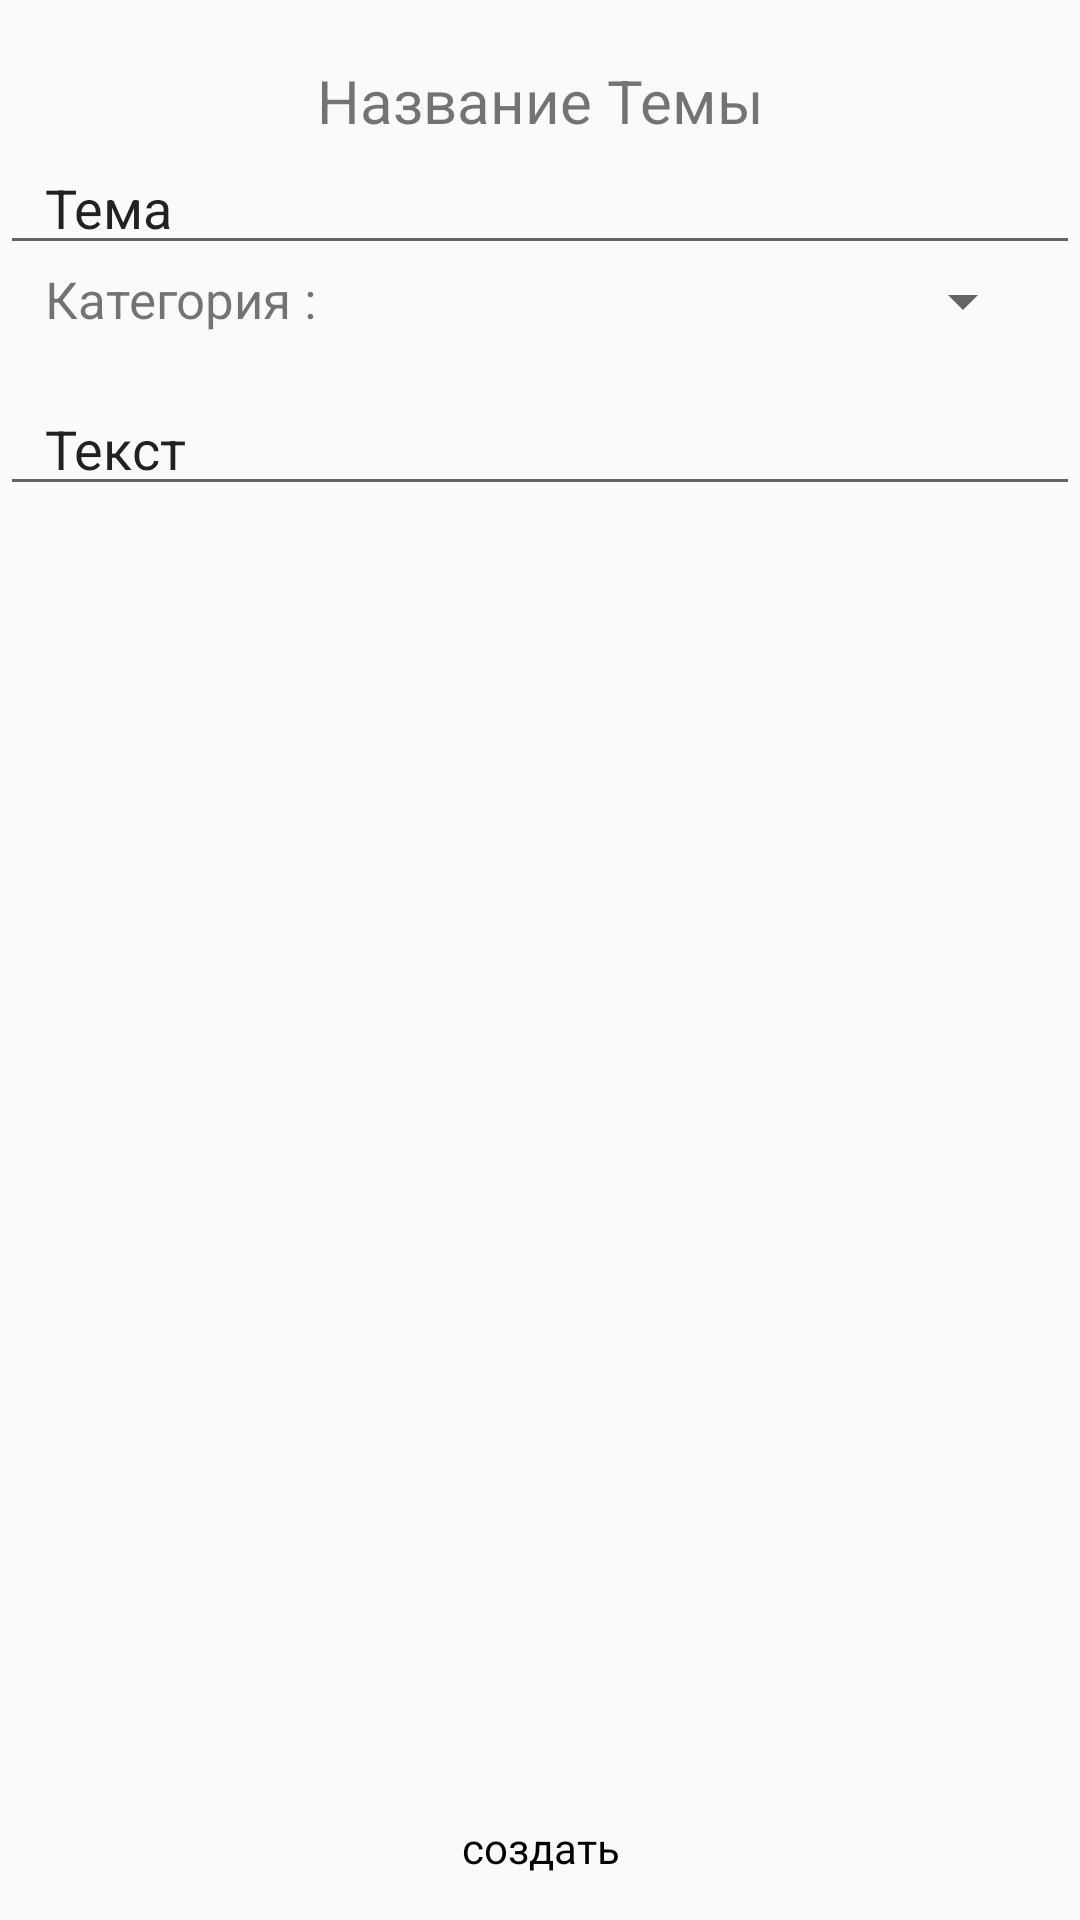

The Android layout XML behind this screen, and the referenced resources:
<!-- AndroidManifest.xml: application theme AppTheme -->
<!-- res/layout/activity_create_new_subject.xml -->
<?xml version="1.0" encoding="utf-8"?>
<LinearLayout xmlns:android="http://schemas.android.com/apk/res/android"
    xmlns:tools="http://schemas.android.com/tools"
    android:layout_width="match_parent"
    android:layout_height="match_parent"
    android:orientation="vertical"
    tools:context="com.kg.oracul.CreateNewSubject">

    <ScrollView
        android:layout_width="match_parent"
        android:layout_height="match_parent"
        android:id="@+id/scrollView"
        android:layout_weight="1">

        <LinearLayout
            android:orientation="vertical"
            android:layout_width="match_parent"
            android:layout_height="match_parent">

            <TextView
                android:layout_width="match_parent"
                android:layout_height="wrap_content"
                android:text="Название Темы"
                android:id="@+id/textView38"
                android:textAlignment="center"
                android:textSize="20dp"
                android:layout_marginTop="20dp" />

            <EditText
                android:layout_width="match_parent"
                android:layout_height="wrap_content"
                android:inputType="textPersonName"
                android:text="Тема"
                android:ems="10"
                android:id="@+id/editText7"
                android:paddingLeft="15dp" />

            <LinearLayout
                android:orientation="horizontal"
                android:layout_width="match_parent"
                android:layout_height="wrap_content"
                android:gravity="center|top"
                android:layout_marginBottom="15dp"
                android:paddingLeft="15dp"
                android:paddingRight="15dp">

                <TextView
                    android:layout_width="wrap_content"
                    android:layout_height="wrap_content"
                    android:text="Категория :     "
                    android:id="@+id/textView39"
                    android:layout_weight="1"
                    android:textSize="17dp" />

                <Spinner
                    android:layout_width="180dp"
                    android:layout_height="wrap_content"
                    android:id="@+id/spinner2" />
            </LinearLayout>

            <EditText
                android:layout_width="match_parent"
                android:layout_height="wrap_content"
                android:id="@+id/editText8"
                android:text="Текст"
                android:layout_marginBottom="15dp"
                android:paddingLeft="15dp" />

        </LinearLayout>
    </ScrollView>

    <LinearLayout
        android:orientation="vertical"
        android:layout_width="match_parent"
        android:layout_height="wrap_content"
        android:gravity="center">

        <Button
            android:layout_width="150dp"
            android:layout_height="wrap_content"
            android:text="создать"
            android:id="@+id/button"
            style="@style/HabraThemeButton"
            android:onClick="createSub" />
    </LinearLayout>
</LinearLayout>
<!-- resources referenced by this layout -->
<resources>
  <style name="HabraThemeButton" parent="@android:style/Widget.Button">
          <item name="android:background">@drawable/abutton</item>
      </style>
  <style name="AppTheme" parent="Theme.AppCompat.Light.NoActionBar">
          
      </style>
</resources>
